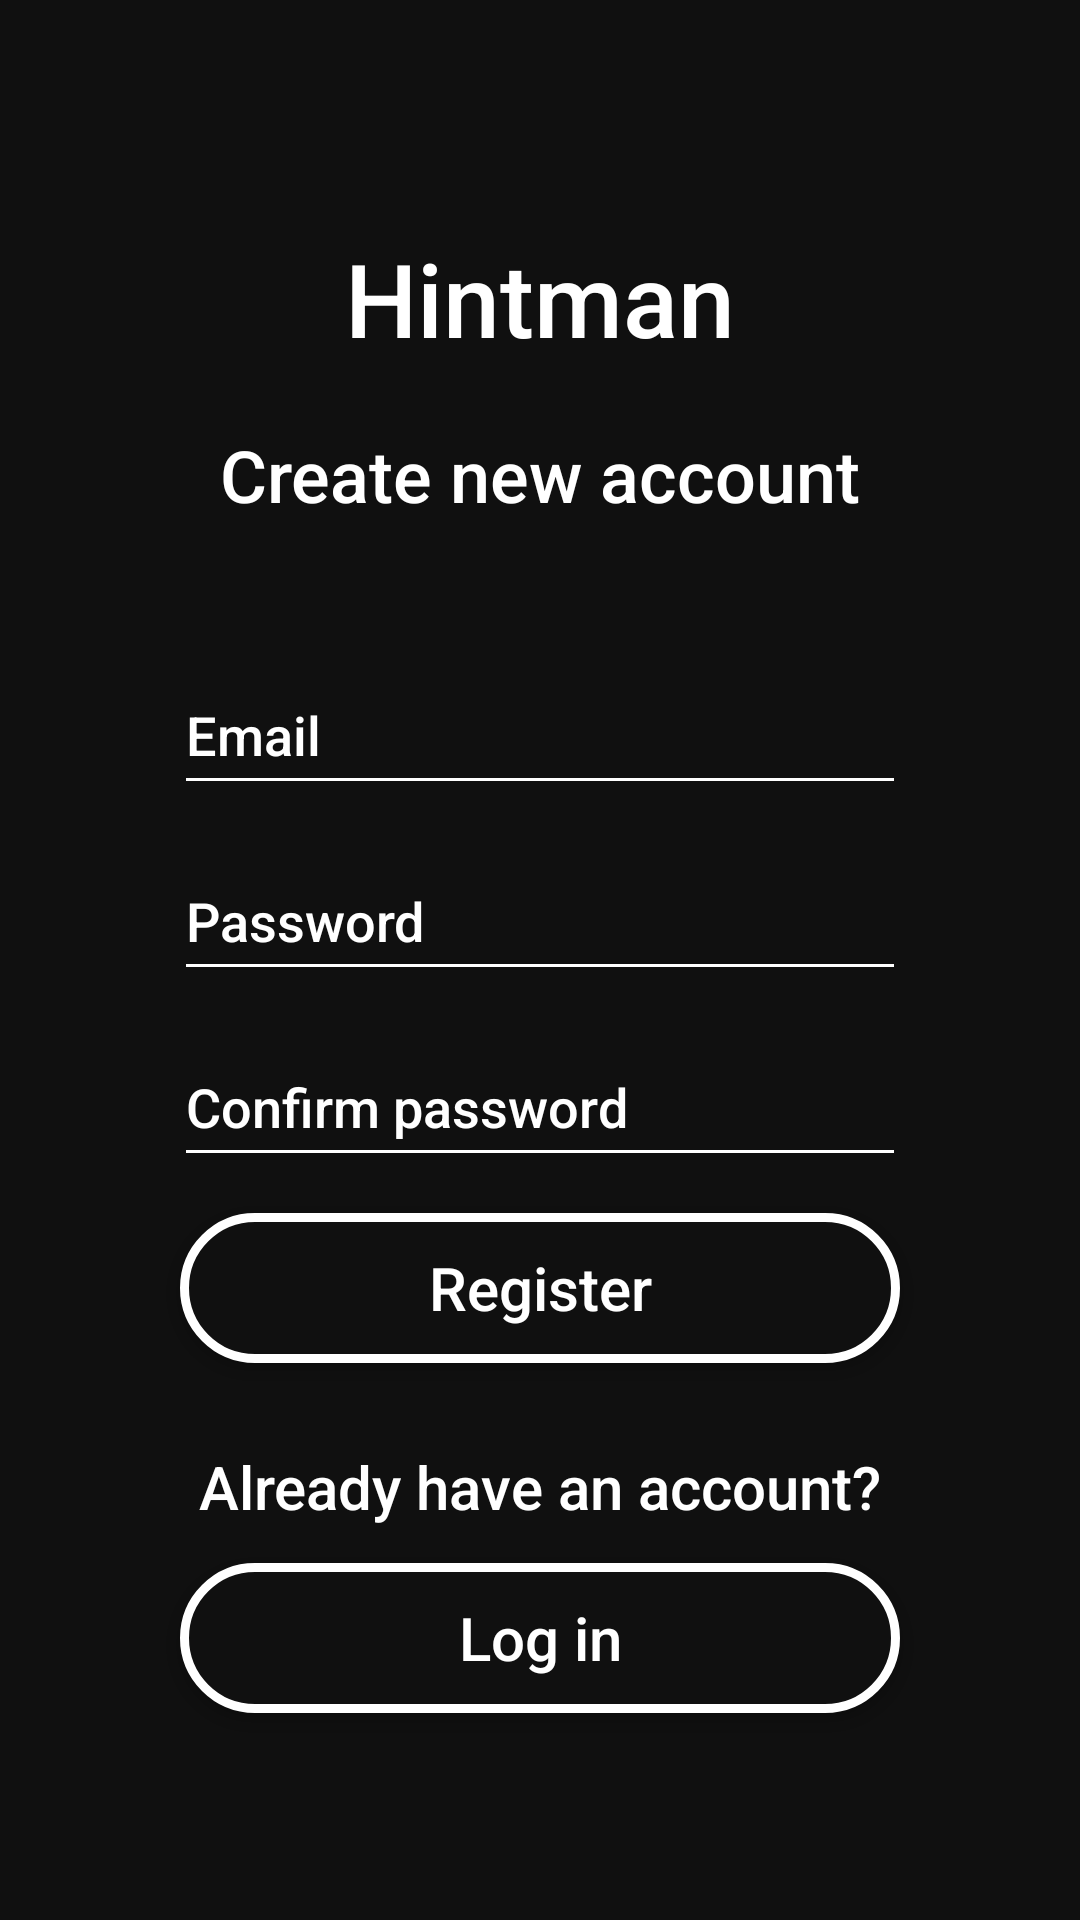

Reconstruct the res/layout file that produces this screen, plus the resources it refers to.
<!-- AndroidManifest.xml: activity theme Theme.Hintman.NoActionBar -->
<!-- res/layout/activity_mail_register.xml -->
<?xml version="1.0" encoding="utf-8"?>
<androidx.constraintlayout.widget.ConstraintLayout xmlns:android="http://schemas.android.com/apk/res/android"
    xmlns:app="http://schemas.android.com/apk/res-auto"
    xmlns:tools="http://schemas.android.com/tools"
    android:layout_width="match_parent"
    android:layout_height="match_parent"
    android:background="@color/background_color"
    tools:context=".MailRegisterActivity">

    <TextView
        android:id="@+id/Tasqr"
        android:layout_width="wrap_content"
        android:layout_height="wrap_content"
        android:layout_marginBottom="20dp"
        android:fontFamily="sans-serif-medium"
        android:text="@string/app_name"
        android:textColor="@color/text_color"
        android:textSize="34sp"
        app:layout_constraintBottom_toTopOf="@+id/account_creation_text"
        app:layout_constraintEnd_toEndOf="parent"
        app:layout_constraintStart_toStartOf="parent" />

    <TextView
        android:id="@+id/other_option"
        android:layout_width="wrap_content"
        android:layout_height="wrap_content"
        android:layout_marginTop="8dp"
        android:fontFamily="sans-serif-medium"
        android:text="@string/already_have"
        android:textColor="@color/text_color"
        android:textSize="20sp"
        app:layout_constraintBottom_toBottomOf="parent"
        app:layout_constraintEnd_toEndOf="parent"
        app:layout_constraintStart_toStartOf="parent"
        app:layout_constraintTop_toBottomOf="@+id/register_button"
        app:layout_constraintVertical_bias="0.13" />

    <android.widget.Button
        android:id="@+id/login_activity_button"
        android:layout_width="240dp"
        android:layout_height="50dp"
        android:layout_marginTop="12dp"
        android:background="@drawable/button_border"
        android:text="@string/login_in"
        android:textAllCaps="false"
        android:textColor="@color/text_color"
        android:textSize="20sp"
        app:layout_constraintEnd_toEndOf="parent"
        app:layout_constraintStart_toStartOf="parent"
        app:layout_constraintTop_toBottomOf="@+id/other_option" />

    <EditText
        android:id="@+id/email_textfield"
        android:layout_width="244dp"
        android:layout_height="50dp"
        android:backgroundTint="@color/text_color"
        android:ems="10"
        android:fontFamily="sans-serif-medium"
        android:hint="@string/email"
        android:inputType="textEmailAddress"
        android:textColor="@color/text_color"
        android:textColorHint="@color/text_color"
        app:layout_constraintBottom_toBottomOf="parent"
        app:layout_constraintEnd_toEndOf="parent"
        app:layout_constraintStart_toStartOf="parent"
        app:layout_constraintTop_toTopOf="parent"
        app:layout_constraintVertical_bias="0.37" />

    <EditText
        android:id="@+id/password_textfield"
        android:layout_width="244dp"
        android:layout_height="50dp"
        android:layout_marginTop="12dp"
        android:backgroundTint="@color/text_color"
        android:ems="10"
        android:fontFamily="sans-serif-medium"
        android:hint="@string/password"
        android:inputType="textPassword"
        android:textColor="@color/text_color"
        android:textColorHint="@color/text_color"
        app:layout_constraintEnd_toEndOf="parent"
        app:layout_constraintStart_toStartOf="parent"
        app:layout_constraintTop_toBottomOf="@+id/email_textfield" />

    <TextView
        android:id="@+id/account_creation_text"
        android:layout_width="wrap_content"
        android:layout_height="wrap_content"
        android:layout_marginBottom="30dp"
        android:fontFamily="sans-serif-medium"
        android:text="@string/creation"
        android:textColor="@color/text_color"
        android:textSize="24sp"
        app:layout_constraintBottom_toTopOf="@+id/email_textfield"
        app:layout_constraintEnd_toEndOf="parent"
        app:layout_constraintStart_toStartOf="parent"
        app:layout_constraintTop_toTopOf="parent"
        app:layout_constraintVertical_bias="0.90999997" />

    <android.widget.Button
        android:id="@+id/register_button"
        android:layout_width="240dp"
        android:layout_height="50dp"
        android:layout_marginTop="12dp"
        android:background="@drawable/button_border"
        android:text="@string/register"
        android:textColor="@color/text_color"
        android:textSize="20sp"
        android:textAllCaps="false"
        app:layout_constraintEnd_toEndOf="parent"
        app:layout_constraintStart_toStartOf="parent"
        app:layout_constraintTop_toBottomOf="@+id/confirmpassword_textfield" />

    <EditText
        android:id="@+id/confirmpassword_textfield"
        android:layout_width="244dp"
        android:layout_height="50dp"
        android:layout_marginTop="12dp"
        android:backgroundTint="@color/text_color"
        android:ems="10"
        android:fontFamily="sans-serif-medium"
        android:hint="@string/confirmpassword"
        android:inputType="textPassword"
        android:textColor="@color/text_color"
        android:textColorHint="@color/text_color"
        app:layout_constraintEnd_toEndOf="parent"
        app:layout_constraintStart_toStartOf="parent"
        app:layout_constraintTop_toBottomOf="@+id/password_textfield" />

</androidx.constraintlayout.widget.ConstraintLayout>
<!-- resources referenced by this layout -->
<resources>
  <color name="background_color">#FF101010</color>
  <color name="text_color">#FFFFFFFF</color>
  <!-- drawable button_border (drawable) -->
  <?xml version="1.0" encoding="utf-8"?>
  <shape xmlns:android="http://schemas.android.com/apk/res/android"
      android:shape="rectangle" >
      <stroke android:width="3dp" android:color="@color/text_color" />
      <corners android:radius="50dp"/>
      <solid android:color="@color/background_color"/>
      <padding android:left="0dp" android:top="0dp" android:right="0dp" android:bottom="0dp" />
  
  </shape>
  <string name="already_have">Already have an account?</string>
  <string name="app_name">Hintman</string>
  <string name="confirmpassword">Confirm password</string>
  <string name="creation">Create new account</string>
  <string name="email">Email</string>
  <string name="login_in">Log in</string>
  <string name="password">Password</string>
  <string name="register">Register</string>
  <style name="Theme.Hintman.NoActionBar">
          <item name="windowActionBar">false</item>
          <item name="windowNoTitle">true</item>
      </style>
</resources>
